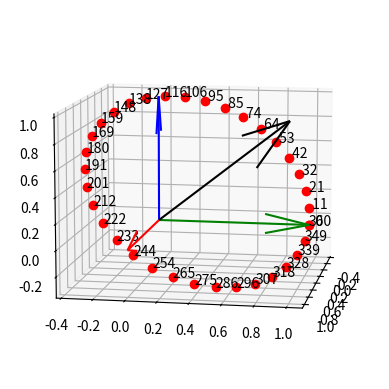

This chart was generated by the following Python code:
#!/usr/bin/env python3
# -*- coding: utf-8 -*-
"""
Created on Tue May 28 15:40:53 2019

[redacted]
"""

#%%
import numpy as np

def rotn(n, t):
    """
    R = ROTN(N, T)
    Function that returns the 3x3 rotation matrix around diretion 'N' of
    angle T:
        - n: unitary vector in R^3.
        - T: rotation angle in degrees.
    """

    # Guarantees that |n| = 1.
    if np.linalg.norm(n) != 1:
        n = n/np.linalg.norm(n)
    
    nx = n[0]
    ny = n[1]
    nz = n[2]
    
    t = np.deg2rad(t)
    
    ct = np.cos(t)
    vt = 1 - ct
    st = np.sin(t)

    return np.array(
            [
                    [nx**2*vt + ct,     nx*ny*vt - nz*st,   nx*nz*vt + ny*st],
                    [nx*ny*vt + nz*st,  ny**2*vt + ct,      ny*nz*vt - nx*st],
                    [nx*nz*vt - ny*st,  ny*nz*vt + nx*st,   nz**2*vt + ct]
            ])

#%% Example - Rotate [0, 1, 0] of 240 deg around direction [1, 1, 1] to 
#   get [1, 0, 0] as a result.
n = np.array([1, 1, 1])
r = rotn(n,240)
pl = np.array([0, 1, 0])
p = np.matmul(r, pl)

#%% Exmple - Make multiple rotations of increasing angles:
import matplotlib.pyplot as plt
from mpl_toolkits.mplot3d import axes3d

t = np.linspace(0, 360, 35)
p = np.zeros((3,len(t)))
for i in range(len(t)):
    print(t[i])
    p[:,i] = np.matmul(rotn(n,t[i]), np.array([0,1,0]).reshape(3,1)).reshape(3,)
    
fig = plt.figure()
ax = fig.add_subplot(111, projection='3d')
#ax = axes3d(fig)
xs = p[0, :]
ys = p[1, :]
zs = p[2, :]
ax.plot(xs, ys, zs, 'ro')
ax.quiver(0, 0, 0, 1, 0, 0, color = 'r')
ax.quiver(0, 0, 0, 0, 1, 0, color = 'g')
ax.quiver(0, 0, 0, 0, 0, 1, color = 'b')
ax.quiver(0, 0, 0, 1, 1, 1, color = 'k')
for i in range(len(t)):
    ax.text(xs[i], ys[i], zs[i], '{:3.0f}'.format(t[i]))
ax.view_init(10, 10)
plt.show()




